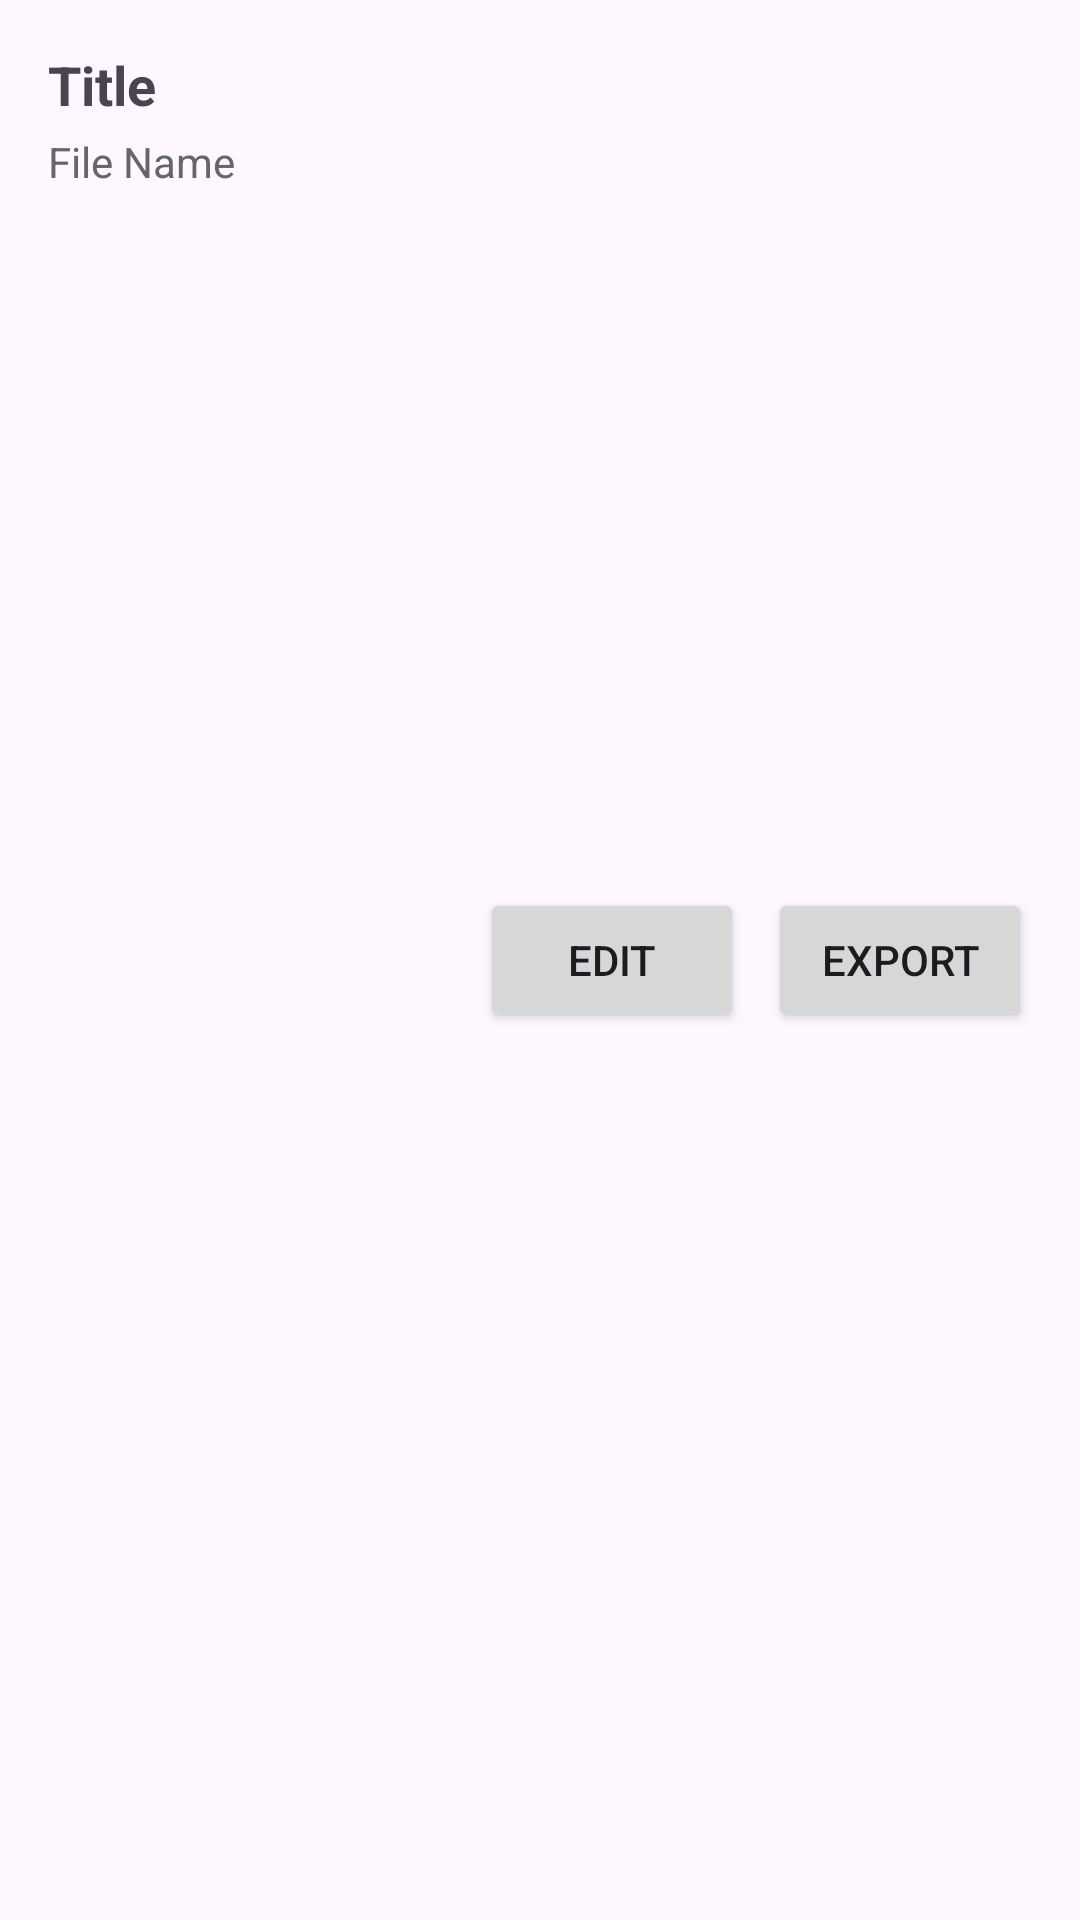

Layout XML and referenced resources for this Android screen:
<!-- AndroidManifest.xml: application theme Theme.Notex -->
<!-- res/layout/history_item.xml -->
<?xml version="1.0" encoding="utf-8"?>
<RelativeLayout xmlns:android="http://schemas.android.com/apk/res/android"
    android:layout_width="match_parent"
    android:layout_height="wrap_content"
    android:padding="16dp"
    android:background="?android:attr/selectableItemBackground">

    <TextView
        android:id="@+id/titleTextView"
        android:layout_width="wrap_content"
        android:layout_height="wrap_content"
        android:text="Title"
        android:textSize="18sp"
        android:textStyle="bold"
        android:layout_alignParentStart="true"/>

    <TextView
        android:id="@+id/fileNameTextView"
        android:layout_width="wrap_content"
        android:layout_height="wrap_content"
        android:text="File Name"
        android:textSize="14sp"
        android:textColor="#666"
        android:layout_below="@id/titleTextView"
        android:layout_alignParentStart="true"
        android:layout_marginTop="4dp"/>

    
    <LinearLayout
        android:layout_width="wrap_content"
        android:layout_height="wrap_content"
        android:orientation="horizontal"
        android:layout_alignParentEnd="true"
        android:layout_centerVertical="true">

        
        <Button
            android:id="@+id/buttonEdit"
            android:layout_width="wrap_content"
            android:layout_height="wrap_content"
            android:text="Edit"
            android:layout_marginEnd="8dp" />

        
        <Button
            android:id="@+id/buttonExport"
            android:layout_width="wrap_content"
            android:layout_height="wrap_content"
            android:text="Export" />
    </LinearLayout>

</RelativeLayout>
<!-- resources referenced by this layout -->
<resources>
  <style name="Theme.Notex" parent="Base.Theme.Notex" />
  <style name="Base.Theme.Notex" parent="Theme.Material3.DayNight.NoActionBar">
          
          
      </style>
</resources>
